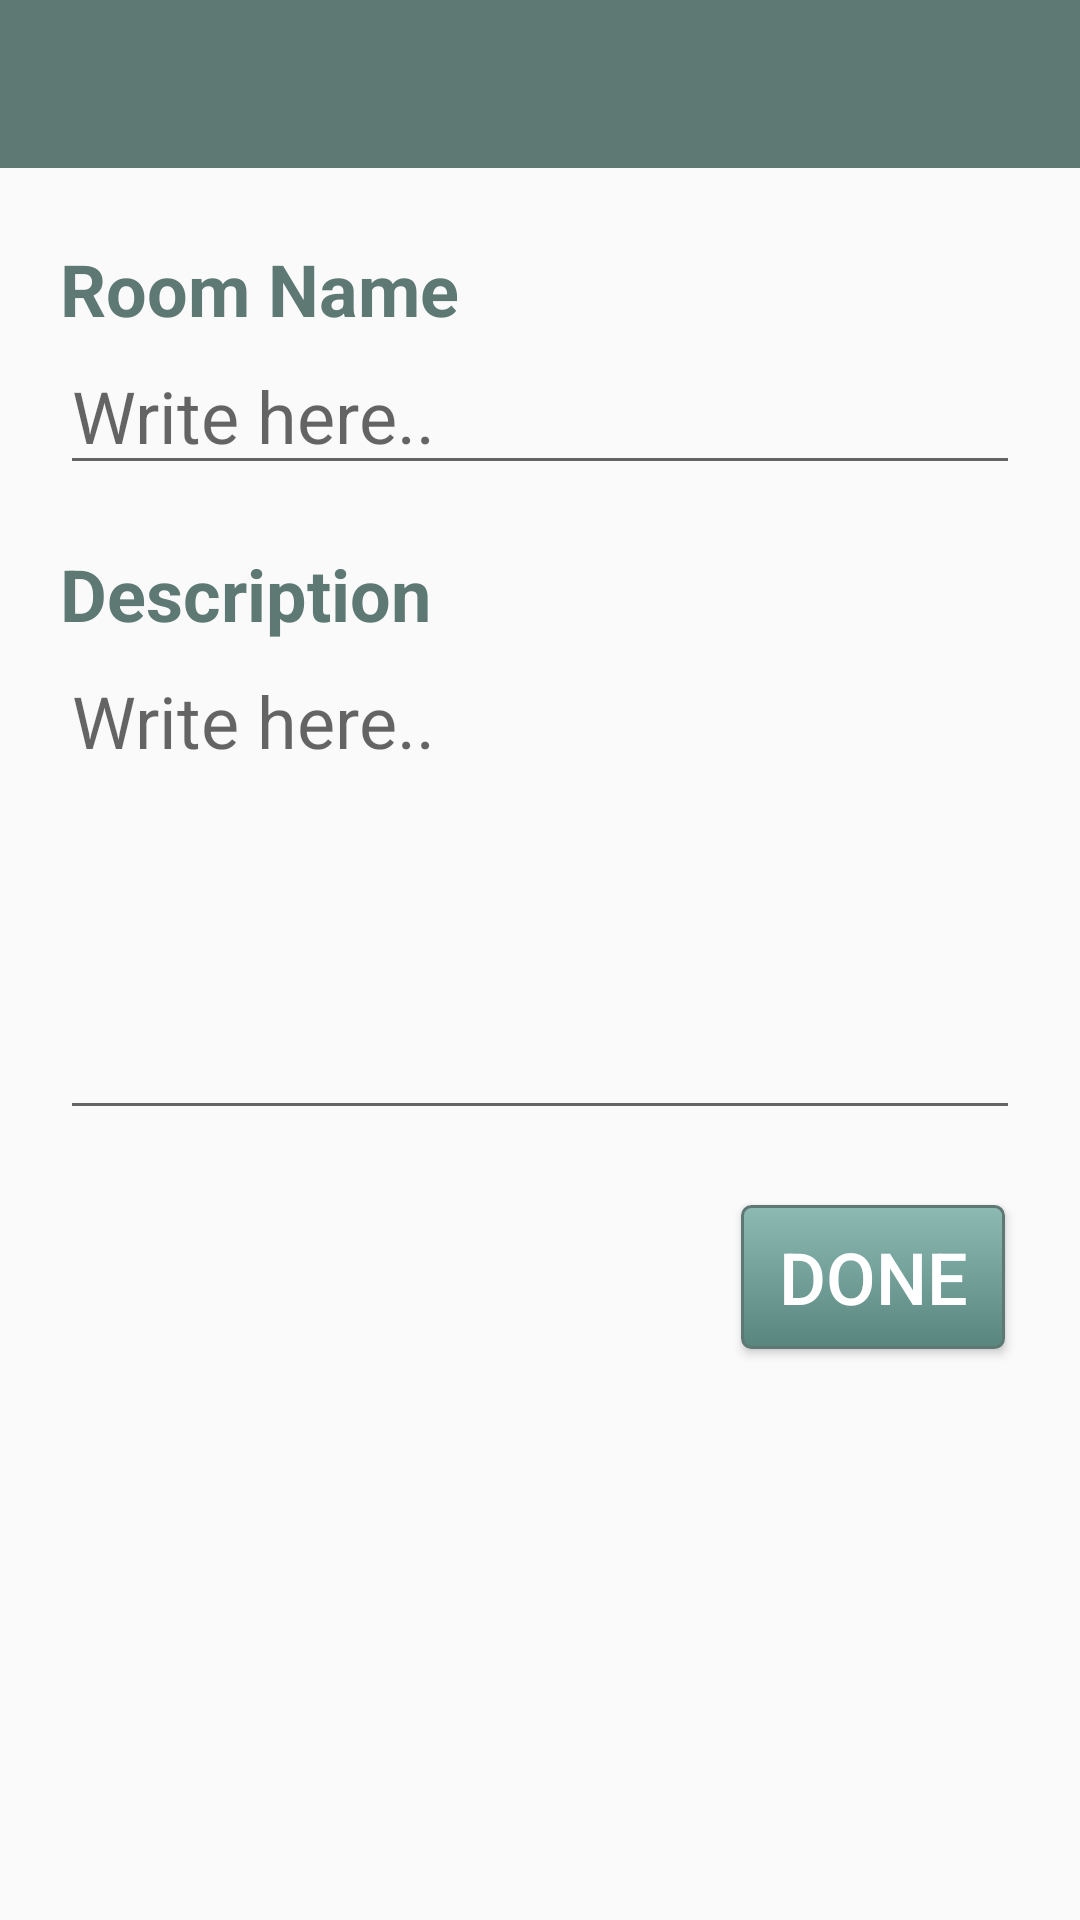

Write the Android layout XML for this screen, with the resource values it uses.
<!-- AndroidManifest.xml: application theme Theme.AppCompat.Light.NoActionBar -->
<!-- res/layout/new_room.xml -->
<?xml version="1.0" encoding="utf-8"?>
<android.support.constraint.ConstraintLayout
    xmlns:android="http://schemas.android.com/apk/res/android" android:layout_width="match_parent"
    android:layout_height="match_parent">

    <include
        layout="@layout/app_bar"
        android:id="@+id/app_bar">
    </include>

    <RelativeLayout
        android:layout_width="match_parent"
        android:layout_height="match_parent"
        android:layout_margin="20sp"
        >

        <LinearLayout
            android:layout_width="match_parent"
            android:layout_height="wrap_content"
            android:id="@+id/idLLNameNewRoom"
            android:orientation="vertical"
            android:layout_marginTop="60sp">
            <TextView
                android:layout_width="wrap_content"
                android:layout_height="wrap_content"
                android:textStyle="bold"
                android:textSize="24sp"
                android:text="Room Name"
                android:id="@+id/idTvNameNewRoom"
                android:textColor="@color/colorText"
                />
            <EditText
                android:layout_width="match_parent"
                android:layout_height="wrap_content"
                android:id="@+id/idEtNameNewRoom"
                android:textSize="24sp"
                android:textColor="@color/colorText"
                android:hint="Write here.."/>
        </LinearLayout>


        <LinearLayout
            android:layout_width="match_parent"
            android:layout_height="wrap_content"
            android:id="@+id/idLLDescription"
            android:layout_marginTop="20sp"
            android:orientation="vertical"
            android:layout_below="@+id/idLLNameNewRoom">
            <TextView
                android:layout_width="wrap_content"
                android:layout_height="wrap_content"
                android:textStyle="bold"
                android:textSize="24sp"
                android:text="Description"
                android:id="@+id/idTvDescription"
                android:textColor="@color/colorText"
                />
            <EditText
                android:layout_width="match_parent"
                android:layout_height="wrap_content"
                android:id="@+id/idEtDescriptionNewRoom"
                android:textSize="24sp"
                android:textColor="@color/colorText"
                android:lines="5"
                android:hint="Write here.."
                android:gravity="top"/>
        </LinearLayout>

        <LinearLayout
            android:layout_width="match_parent"
            android:layout_height="wrap_content"
            android:id="@+id/idLLDoneNewRoom"
            android:orientation="vertical"
            android:layout_below="@+id/idLLDescription"
            android:layout_marginTop="20sp"
            android:gravity="right">
            <Button
                android:layout_width="wrap_content"
                android:layout_height="wrap_content"
                android:id="@+id/idBtnDoneNewRoom"
                android:layout_margin="5sp"
                android:textSize="24sp"
                android:text="Done"
                android:textColor="#ffffff"
                android:background="@drawable/button"/>
        </LinearLayout>




    </RelativeLayout>

</android.support.constraint.ConstraintLayout>
<!-- res/layout/app_bar.xml (included above) -->
<?xml version="1.0" encoding="utf-8"?>
<android.support.v7.widget.Toolbar xmlns:android="http://schemas.android.com/apk/res/android"
    android:layout_width="match_parent"
    android:layout_height="wrap_content"
    xmlns:app="http://schemas.android.com/apk/res-auto"
    app:theme="@style/CustomToolbarStyle"
    app:popupTheme="@style/CustomPopupStyle"
    app:titleTextAppearance="@style/MyActionBarTitleText"
    >
    

</android.support.v7.widget.Toolbar>
<!-- resources referenced by this layout -->
<resources>
  <color name="colorText">#5e7974</color>
  <!-- drawable button (drawable) -->
  <?xml version="1.0" encoding="utf-8"?>
  <selector xmlns:android="http://schemas.android.com/apk/res/android">
  
          <item android:state_pressed="true" >
              <shape android:shape="rectangle"  >
                  <corners android:radius="3dip" />
                  <stroke android:width="1dip" android:color="#5e7974" />
                  <gradient android:angle="-90" android:startColor="#345953" android:endColor="#689a92"  />
              </shape>
          </item>
          <item android:state_focused="true">
              <shape android:shape="rectangle"  >
                  <corners android:radius="3dip" />
                  <stroke android:width="1dip" android:color="#5e7974" />
                  <solid android:color="#58857e"/>
              </shape>
          </item>
          <item >
              <shape android:shape="rectangle"  >
                  <corners android:radius="3dip" />
                  <stroke android:width="1dip" android:color="#5e7974" />
                  <gradient android:angle="-90" android:startColor="#8dbab3" android:endColor="#58857e" />
              </shape>
          </item>
  
  
  </selector>
  <style name="CustomPopupStyle" parent="Theme.AppCompat.Light.NoActionBar">
          <item name="android:background">@color/colorHint</item>
          <item name="overlapAnchor">false</item>
          <item name="android:dropDownVerticalOffset">-4sp</item>
      </style>
  <style name="CustomToolbarStyle" parent="Theme.AppCompat.Light.NoActionBar">
          <item name="android:background">@color/colorWidget</item>
      </style>
  <style name="MyActionBarTitleText" parent="Theme.AppCompat.Light.NoActionBar">
          <item name="android:textColor">#ffffff</item>
          <item name="android:textStyle">bold</item>
          <item name="android:textSize">24sp</item>
      </style>
  <color name="colorHint">#afcbc5</color>
  <color name="colorWidget">#5e7974</color>
</resources>
